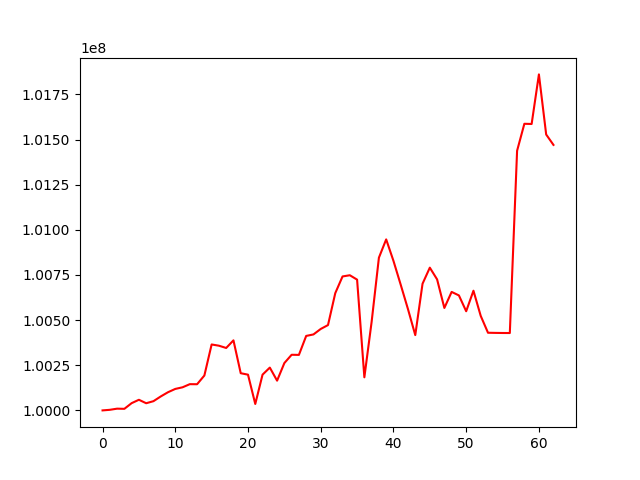

The file beside this chart, header and first rows:
, 0
0, 100000000
1, 100003251
2, 100009634
3, 100008705
4, 100040164
5, 100058832
6, 100039678
7, 100051069
8, 100077189
9, 100100690
10, 100118907
11, 100127948
12, 100145326
13, 100144929
14, 100193182
15, 100365171
16, 100358345
17, 100345772
18, 100387984
19, 100205972
20, 100197931
21, 100035589
22, 100198001
23, 100237087
24, 100164763
25, 100262236
26, 100308118
27, 100307414
28, 100412481
29, 100420797
30, 100451126
31, 100472583
32, 100649452
33, 100741928
34, 100748626
35, 100724333
36, 100183269
37, 100491074
38, 100845995
39, 100947162
40, 100828347
41, 100695763
42, 100560506
43, 100417034
44, 100701713
45, 100790644
46, 100725731
47, 100567401
48, 100656235
49, 100636887
50, 100549234
51, 100662886
52, 100523407
53, 100430095
54, 100429302
55, 100428770
56, 100428550
57, 101438183
58, 101587507
59, 101586460
... 3 more rows
